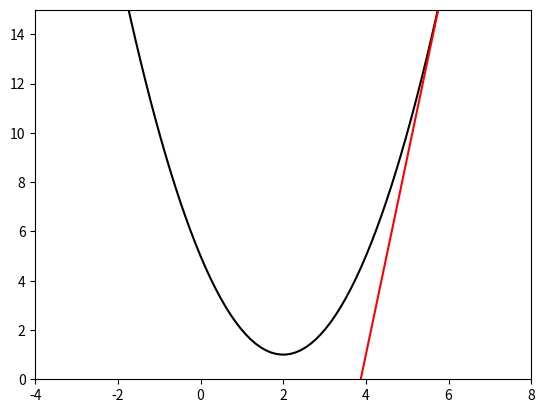

This chart was generated by the following Python code:
# y=(x-2)^2 + 1 그래프 그리기
# 점을 직선으로 이어서 표현
import matplotlib.pyplot as plt
import numpy as np

k=6
x = np.linspace(-4, 8, 100)
y = (x - 2)**2 + 1
# plt.scatter(x, y, s=3)
plt.plot(x, y, color="black")
plt.xlim(-4, 8)
plt.ylim(0, 15)

# f'(x)=2x-4
# k=4의 기울기
l_slope=2*k - 4
f_k=(k-2)**2 + 1
l_intercept=f_k - l_slope * k

# y=slope*x+intercept 그래프
line_y=l_slope*x + l_intercept
plt.plot(x, line_y, color="red")

# 경사하강법 
# y = x^2
# 초기값 10 , 델타 0.9
# x100
x = 10
lstep = 0.00009
for i in range(100000):
    x = x - lstep*(2*x)

print(x)   
# ==================

x = 10
lstep= np.arange(100, 0, -1)*0.01
for i in range(100):
     x-=lstep[i]*(2*x)
print(x)



